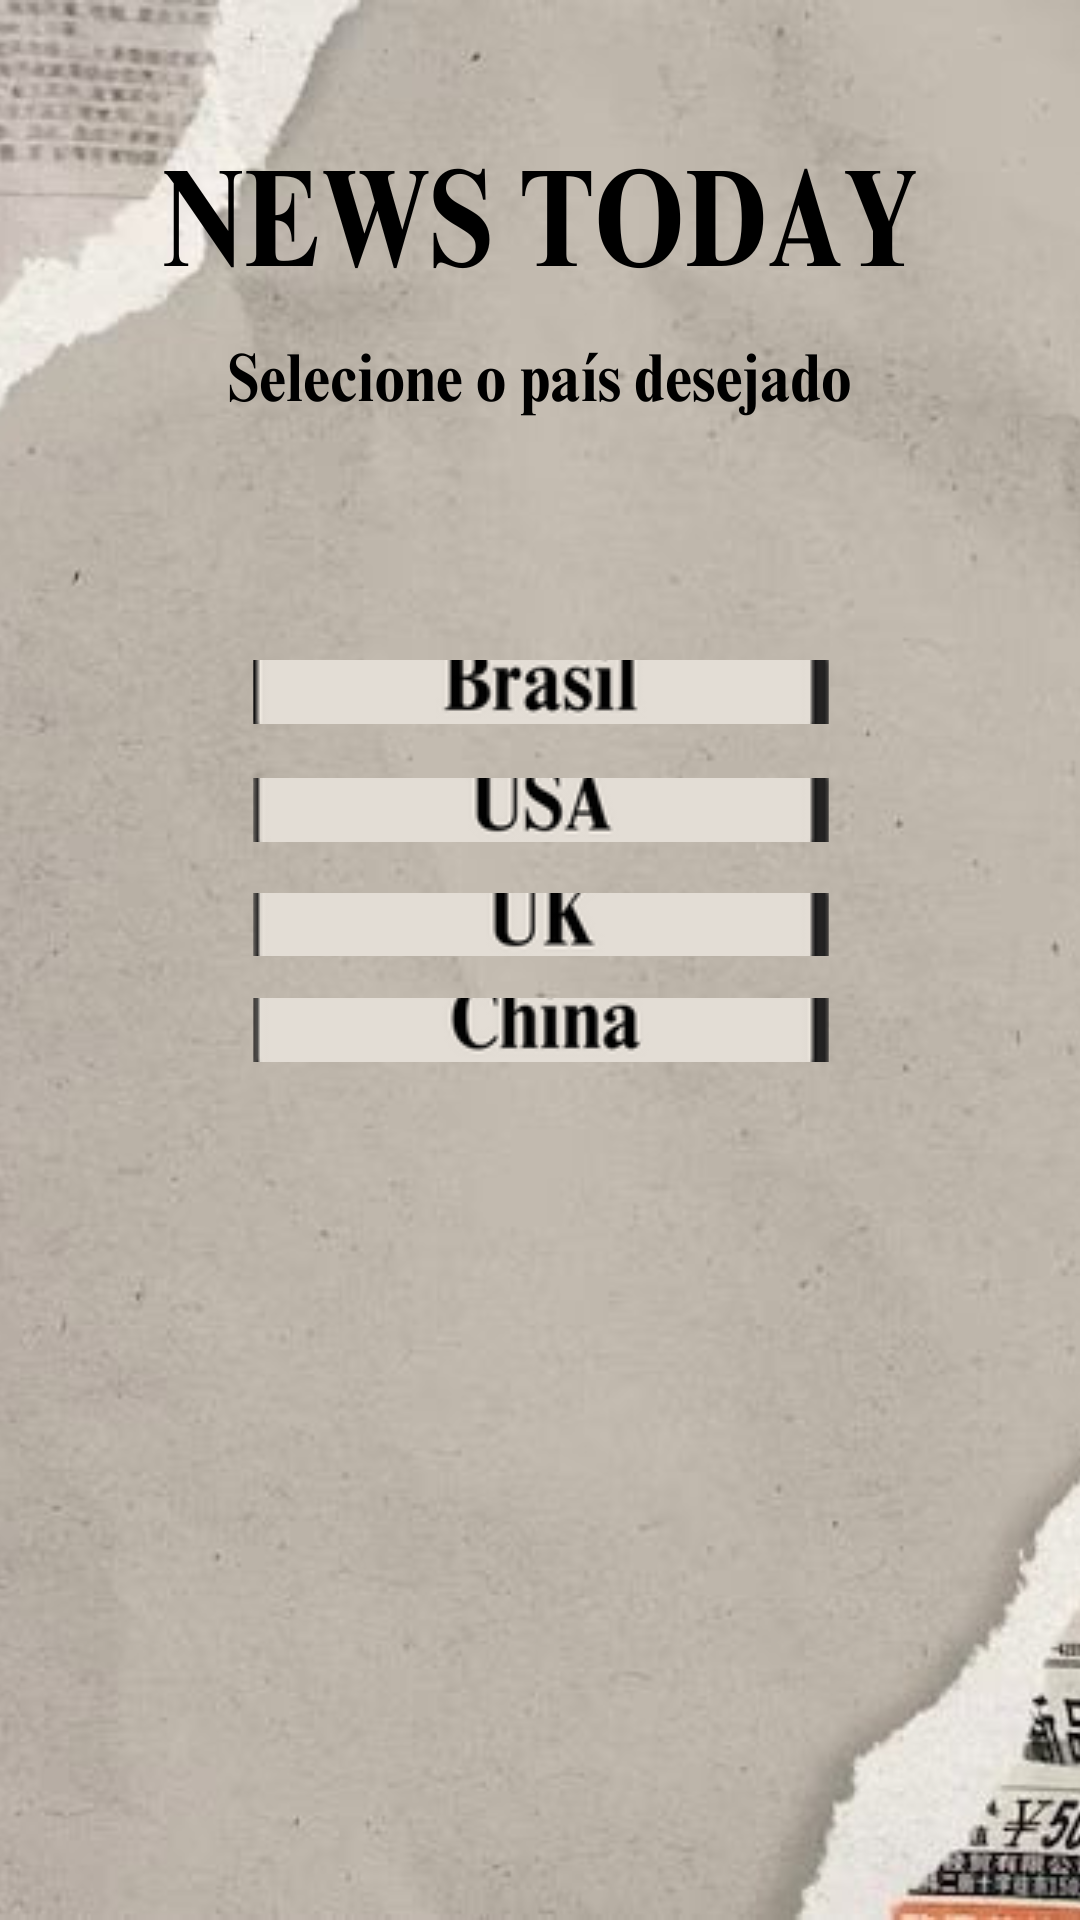

Write the Android layout XML for this screen, with the resource values it uses.
<!-- AndroidManifest.xml: application theme Theme.NewsProgramBoys -->
<!-- res/layout/activity_main.xml -->
<?xml version="1.0" encoding="utf-8"?>
<androidx.constraintlayout.widget.ConstraintLayout xmlns:android="http://schemas.android.com/apk/res/android"
    xmlns:app="http://schemas.android.com/apk/res-auto"
    xmlns:tools="http://schemas.android.com/tools"
    android:id="@+id/main"
    android:layout_width="match_parent"
    android:layout_height="match_parent"
    android:rotationY="0"
    android:background="@drawable/inicitele"
    tools:context=".MainActivity">


    <ImageButton
        android:id="@+id/botaoChina"
        android:layout_width="192dp"
        android:layout_height="0dp"
        android:layout_marginBottom="286dp"
        android:background="#00FFFFFF"
        app:layout_constraintBottom_toBottomOf="parent"
        app:layout_constraintEnd_toEndOf="parent"
        app:layout_constraintHorizontal_bias="0.502"
        app:layout_constraintStart_toStartOf="parent"
        app:layout_constraintTop_toBottomOf="@+id/botaoLondres"
        app:srcCompat="@drawable/botaochaina"
        tools:ignore="SpeakableTextPresentCheck,TouchTargetSizeCheck" />

    <ImageButton
        android:id="@+id/botaoBrasil"
        android:layout_width="192dp"
        android:layout_height="0dp"
        android:layout_marginTop="220dp"
        android:layout_marginBottom="18dp"
        android:backgroundTint="#00FFFFFF"
        app:layout_constraintBottom_toTopOf="@+id/botaoEUA"
        app:layout_constraintEnd_toEndOf="parent"
        app:layout_constraintHorizontal_bias="0.502"
        app:layout_constraintStart_toStartOf="parent"
        app:layout_constraintTop_toTopOf="parent"
        app:srcCompat="@drawable/botaobrasil"
        tools:ignore="SpeakableTextPresentCheck,TouchTargetSizeCheck"
        tools:srcCompat="@drawable/botaobrasil" />

    <ImageButton
        android:id="@+id/botaoEUA"
        android:layout_width="192dp"
        android:layout_height="0dp"
        android:layout_marginBottom="17dp"
        android:background="#00FFFFFF"
        app:layout_constraintBottom_toTopOf="@+id/botaoLondres"
        app:layout_constraintEnd_toEndOf="parent"
        app:layout_constraintHorizontal_bias="0.502"
        app:layout_constraintStart_toStartOf="parent"
        app:layout_constraintTop_toBottomOf="@+id/botaoBrasil"
        app:srcCompat="@drawable/botaoeua"
        tools:ignore="SpeakableTextPresentCheck,TouchTargetSizeCheck" />

    <ImageButton
        android:id="@+id/botaoLondres"
        android:layout_width="192dp"
        android:layout_height="0dp"
        android:layout_marginBottom="14dp"
        android:background="#00FFFFFF"
        app:layout_constraintBottom_toTopOf="@+id/botaoChina"
        app:layout_constraintEnd_toEndOf="parent"
        app:layout_constraintHorizontal_bias="0.502"
        app:layout_constraintStart_toStartOf="parent"
        app:layout_constraintTop_toBottomOf="@+id/botaoEUA"
        app:srcCompat="@drawable/botaouk"
        tools:ignore="SpeakableTextPresentCheck,TouchTargetSizeCheck" />

</androidx.constraintlayout.widget.ConstraintLayout>
<!-- resources referenced by this layout -->
<resources>
  <!-- drawable botaobrasil: png bitmap (drawable, 14854 bytes) -->
  <!-- drawable botaochaina: png bitmap (drawable, 14668 bytes) -->
  <!-- drawable botaoeua: png bitmap (drawable, 14277 bytes) -->
  <!-- drawable botaouk: png bitmap (drawable, 13338 bytes) -->
  <!-- drawable inicitele: png bitmap (drawable, 762865 bytes) -->
  <style name="Theme.NewsProgramBoys" parent="Base.Theme.NewsProgramBoys" />
  <style name="Base.Theme.NewsProgramBoys" parent="Theme.Material3.DayNight.NoActionBar">
          
          
      </style>
</resources>
